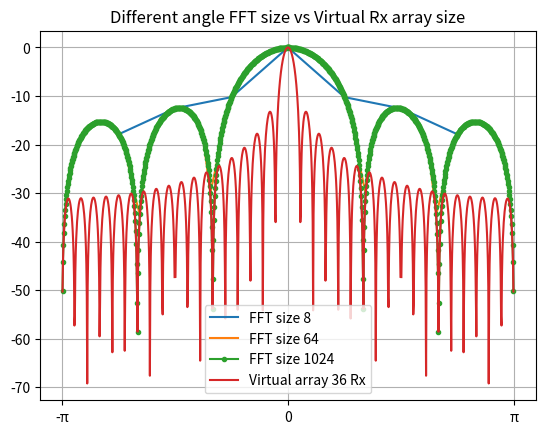

This figure's Python source:
import numpy as np
import matplotlib.pyplot as plt
from scipy.fft import fft, fftfreq, fftshift

rx = np.ones(6)/6
rx_v = np.ones(36)/36

yf1 = fft(rx, 8)
yf2 = fft(rx, 64)
yf3 = fft(rx, 1024)
yf_v = fft(rx_v, 1024)

fig, ax = plt.subplots()
ax.plot(np.arange(-np.pi, np.pi, np.pi*2/8), 20*np.log10(fftshift(np.abs(yf1))), label="FFT size 8")
ax.plot(np.arange(-np.pi, np.pi, np.pi*2/64), 20*np.log10(fftshift(np.abs(yf2))), label="FFT size 64")
ax.plot(np.arange(-np.pi, np.pi, np.pi*2/1024), 20*np.log10(fftshift(np.abs(yf3))), ".-", label="FFT size 1024")
ax.plot(np.arange(-np.pi, np.pi, np.pi*2/1024), 20*np.log10(fftshift(np.abs(yf_v))), label="Virtual array 36 Rx")
ax.set_xticks([-np.pi, 0, np.pi], labels=['-\u03c0', '0', '\u03c0'])
ax.legend()
ax.set_title("Different angle FFT size vs Virtual Rx array size")
plt.grid(True)
plt.show()
